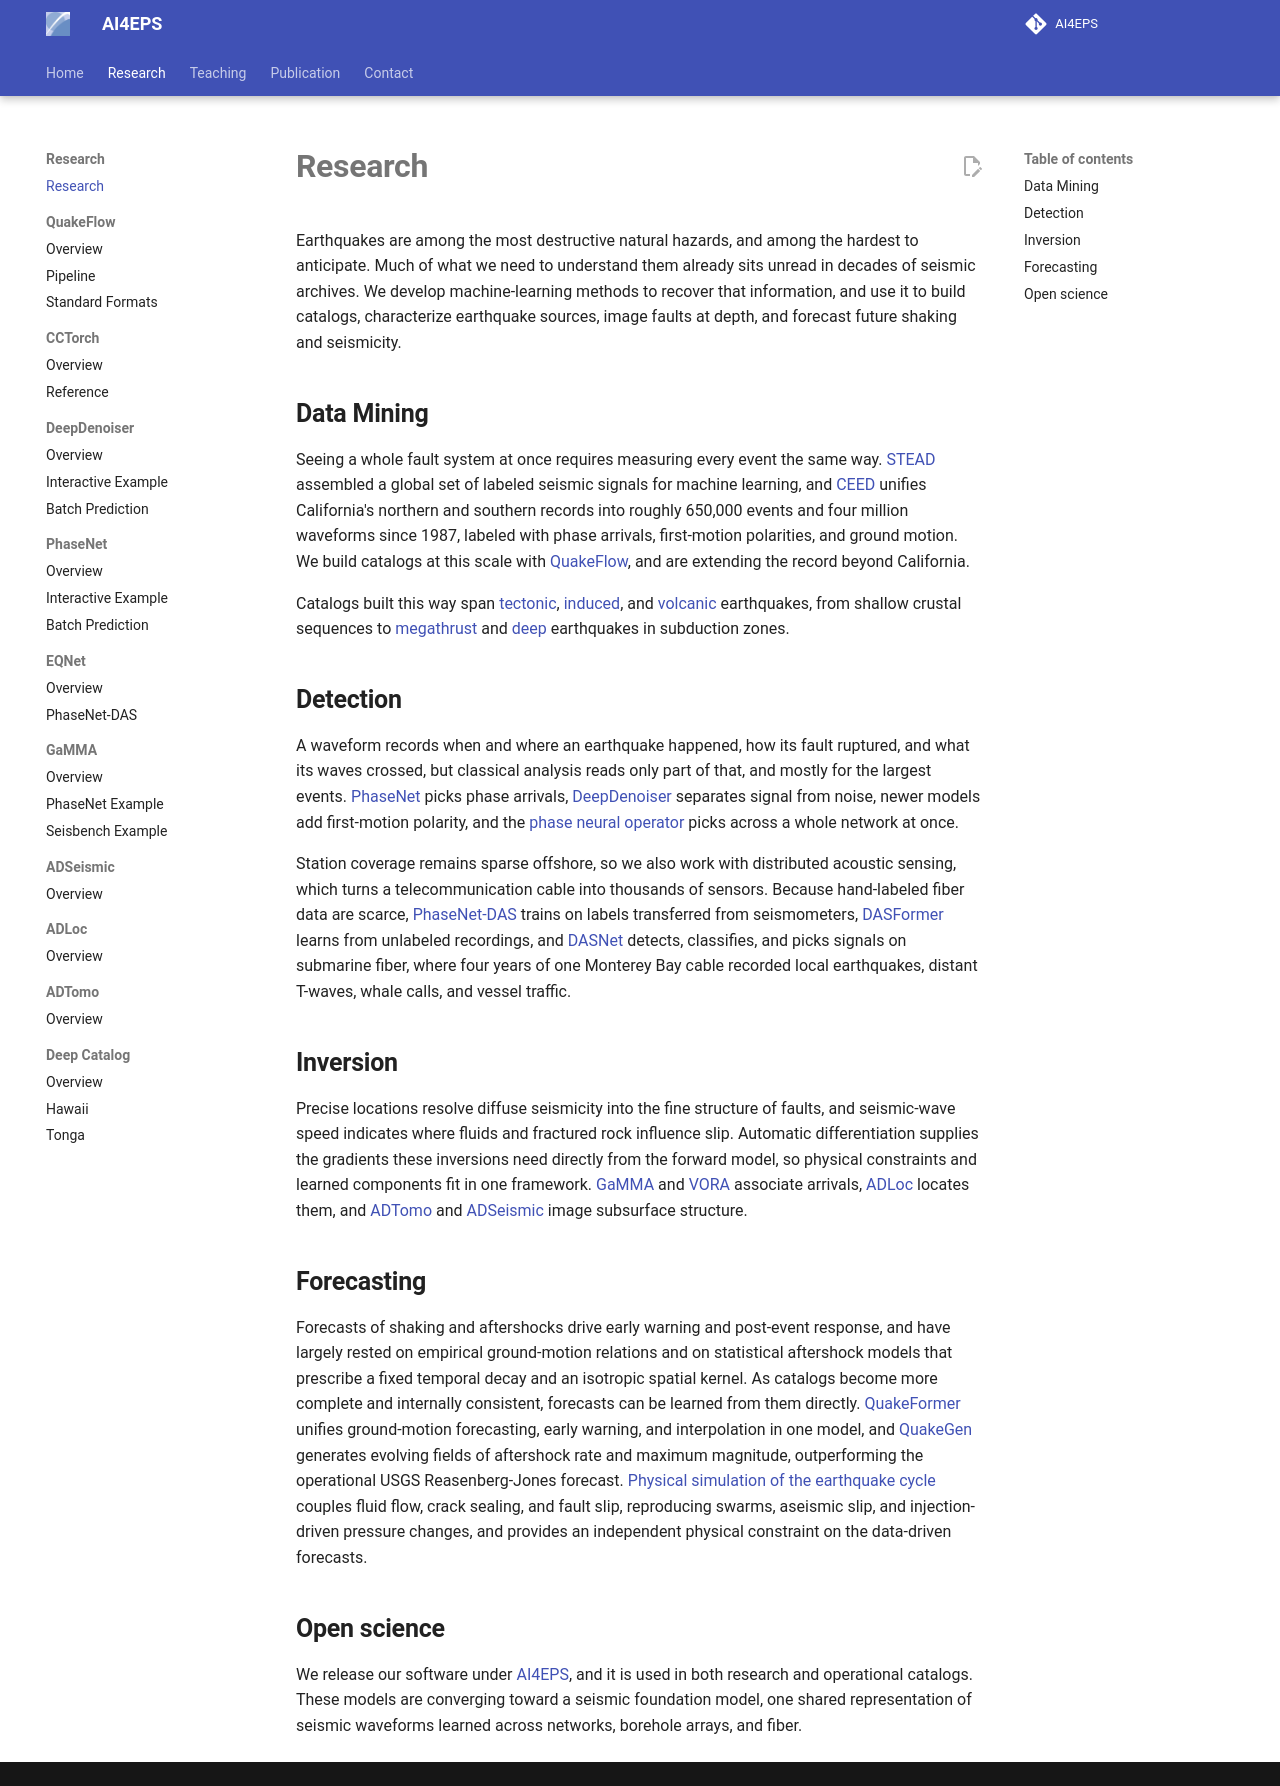

repository: AI4EPS/homepage · page: research/index.html · generator: mkdocs

# Research

Earthquakes are among the most destructive natural hazards, and among the hardest to anticipate. Much of what we need to understand them already sits unread in decades of seismic archives. We develop machine-learning methods to recover that information, and use it to build catalogs, characterize earthquake sources, image faults at depth, and forecast future shaking and seismicity.

## Data Mining

Seeing a whole fault system at once requires measuring every event the same way. [STEAD](https://doi.org/10.1109/ACCESS.2019.2947848) assembled a global set of labeled seismic signals for machine learning, and [CEED](https://huggingface.co/datasets/AI4EPS/CEED) unifies California's northern and southern records into roughly 650,000 events and four million waveforms since 1987, labeled with phase arrivals, first-motion polarities, and ground motion. We build catalogs at this scale with [QuakeFlow](https://github.com/AI4EPS/QuakeFlow), and are extending the record beyond California.

Catalogs built this way span [tectonic](https://doi.org/10.1785/0320210001), [induced](https://doi.org/10.1029/2020GL087032), and [volcanic](https://doi.org/10.1126/science.ade5755) earthquakes, from shallow crustal sequences to [megathrust](https://doi.org/10.1126/science.adt6389) and [deep](https://doi.org/10.1093/gji/ggae200) earthquakes in subduction zones.

## Detection

A waveform records when and where an earthquake happened, how its fault ruptured, and what its waves crossed, but classical analysis reads only part of that, and mostly for the largest events. [PhaseNet](https://github.com/AI4EPS/PhaseNet) picks phase arrivals, [DeepDenoiser](https://github.com/AI4EPS/DeepDenoiser) separates signal from noise, newer models add first-motion polarity, and the [phase neural operator](https://doi.org/10.1029/2023GL106434) picks across a whole network at once.

Station coverage remains sparse offshore, so we also work with distributed acoustic sensing, which turns a telecommunication cable into thousands of sensors. Because hand-labeled fiber data are scarce, [PhaseNet-DAS](https://github.com/AI4EPS/EQNet) trains on labels transferred from seismometers, [DASFormer](https://doi.org/10.1007/s44267-025-00085-y) learns from unlabeled recordings, and [DASNet](https://arxiv.org/abs/2603.14844) detects, classifies, and picks signals on submarine fiber, where four years of one Monterey Bay cable recorded local earthquakes, distant T-waves, whale calls, and vessel traffic.

## Inversion

Precise locations resolve diffuse seismicity into the fine structure of faults, and seismic-wave speed indicates where fluids and fractured rock influence slip. Automatic differentiation supplies the gradients these inversions need directly from the forward model, so physical constraints and learned components fit in one framework. [GaMMA](https://github.com/AI4EPS/GaMMA) and [VORA](https://arxiv.org/abs/2607.10450) associate arrivals, [ADLoc](https://github.com/AI4EPS/ADLoc) locates them, and [ADTomo](https://github.com/AI4EPS/ADTomo) and [ADSeismic](https://github.com/AI4EPS/ADSeismic.jl) image subsurface structure.

## Forecasting

Forecasts of shaking and aftershocks drive early warning and post-event response, and have largely rested on empirical ground-motion relations and on statistical aftershock models that prescribe a fixed temporal decay and an isotropic spatial kernel. As catalogs become more complete and internally consistent, forecasts can be learned from them directly. [QuakeFormer](https://arxiv.org/abs/2412.00815) unifies ground-motion forecasting, early warning, and interpolation in one model, and [QuakeGen](https://arxiv.org/abs/2607.24109) generates evolving fields of aftershock rate and maximum magnitude, outperforming the operational USGS Reasenberg-Jones forecast. [Physical simulation of the earthquake cycle](https://doi.org/10.1038/s41467-020-18598-z) couples fluid flow, crack sealing, and fault slip, reproducing swarms, aseismic slip, and injection-driven pressure changes, and provides an independent physical constraint on the data-driven forecasts.

## Open science

We release our software under [AI4EPS](https://github.com/AI4EPS), and it is used in both research and operational catalogs. These models are converging toward a seismic foundation model, one shared representation of seismic waveforms learned across networks, borehole arrays, and fiber.
